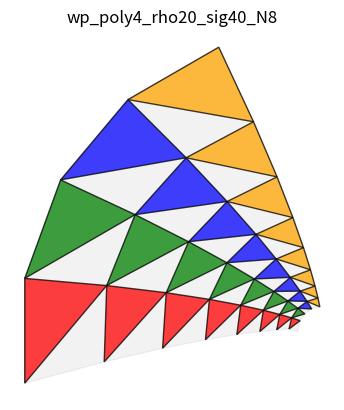

Python code for this plot:
# Generate a whirlpool (or screw shell) from triangles
# This method is based in the one decribed in Spirals 
# by Tomoko Fuse for Whirlpool Spirals.

import numpy as np
import matplotlib.pyplot as plt
import matplotlib.patches as patches
from matplotlib.path import Path
import matplotlib as mpl
from math import *

import copy

def distance(a, b):
    x2 = (a[0] - b[0])**2
    y2 = (a[1] - b[1])**2
    return sqrt(x2 + y2)

class wp_angles:
    def __init__(self):
        self.beta = 0
        self.alpha = 0
        self.gamma = 0

class point:
    def __init__(self, x, y):
        self.x = x
        self.y = y

    def lengthTo(self, p):
        x2 = (self.x-p.x)**2
        y2 = (self.y-p.y)**2
        return sqrt(x2 + y2)

    def pts(self):
        return [self.x, self.y]
        
    def negative(self):
        return point(self.x, -self.y)
    
    def pointFrom(self, length, angle):
        x = self.x + length*sin(radians(angle))
        y = self.y + length*cos(radians(angle))
        return point(x, y)

def atan_deg(pt1, pt2):
    x = pt2[0] - pt1[0]
    y = pt2[1] - pt1[1]
    print("atan %f %f => %f"%(x, y, degrees(atan2(x,y))))
    return degrees(atan2(x,y))

def law_sines(length, ang_denom, ang_mult):
    val = length*sin(radians(ang_mult)) / sin(radians(ang_denom))
    return abs(val)

def update_angle_offset(angle_offset, rho):
    for i in range(len(angle_offset)):
        if angle_offset[i] > 0.0001: # epsilon
            angle_offset[i] = rho
    return angle_offset
       
def make_basic_triangle_path(origin, ac_len, basic):
    a = point(origin[0], origin[1])
    c = a.pointFrom(ac_len, 0.0)  # FIXME, is this right?
    ab_len = law_sines(ac_len, basic.beta, basic.gamma)
    b = a.pointFrom(ab_len, basic.alpha)
    vertices = [(a.x, a.y), (b.x, b.y), (c.x, c.y), (a.x, a.y)]
    path = Path(vertices)
    return path

def make_plot(prefix='wp', show_plot=True, polygon_sides=3, rotation_rho=10, spirality_sigma=20, 
            N=10, glue_tab = False,
            cut_tip = True, cut_bottom_func=None,
            angle_offsets = None):

    fig, ax = plt.subplots()
    name = '{}_poly{}_rho{}_sig{}_N{}'.format(prefix,
        polygon_sides, int(rotation_rho), int(spirality_sigma), N)
    
    exterior_base = 90.0 + rotation_rho/2.0       
    poly = wp_angles()
    poly.beta = 360.0/polygon_sides
    poly.alpha = (180.0 - poly.beta)/2.0
    poly.gamma = 2.0 * poly.alpha

    basic = wp_angles()
    basic.beta = exterior_base - poly.alpha
    basic.alpha = spirality_sigma
    basic.gamma = 180.0 - basic.alpha - basic.beta
    print(basic.alpha, basic.beta, basic.gamma)

    #FIXME: Check validity

    # standard whirlpool
    if angle_offsets is None:
        original_angle_offsets = [rotation_rho*x  for x in list(range(polygon_sides))]
        angle_offsets = [rotation_rho*x  for x in list(range(polygon_sides))]
    
    ac_len = 10.0
    row_origin = [0.0, 0.0]
    rows = []
    triangles = []
    for layer in range(N):
        # create a basic triangle of ac_len with angles given
        path = make_basic_triangle_path(row_origin, ac_len, basic)       
        print(path.vertices)
        color = ["red", "green", "blue", "orange", "yellow", "cyan"]
        start = row_origin
        row = []

        for n in range(polygon_sides):
            r = mpl.transforms.Affine2D().rotate_deg_around(
                path.vertices[0][0], path.vertices[0][1], 
                -angle_offsets[n])
            path = path.transformed(r)
                

            # put triangle in position at the angle_offset and position
            row.append(path)
            print(color[n])
            print(path)

            path = make_basic_triangle_path(origin = path.vertices[2], ac_len=ac_len, basic=basic)  

        # end poly for
        rows.append(row) # big matrix of paths so we can make a cut path

        # Calculate angle offsets then move row_origin
        ac_len = distance(row[0].vertices[1], row[1].vertices[1])
        angoff = atan_deg(row[0].vertices[1], row[1].vertices[1]) - original_angle_offsets[1]

        for n in range(polygon_sides):
            angle_offsets[n] = original_angle_offsets[n] + angoff
        b = point(row[0].vertices[1][0],row[0].vertices[1][1])
        a = b.pointFrom(-ac_len, angoff)

        row_origin = [a.x, a.y]
        print(row_origin, ac_len)
        print(angle_offsets)
    # end for each layer of triangles

    # make an outline for cutting, use cut_tip and cut_bottom to control it
    cut_vertices = []
    for r in rows: # start at 0,0 and go clockwise, adding each A point in the column
        cut_vertices.append(r[0].vertices[0])
    if cut_tip:
        path = rows[-1][0]
        pta = path.vertices[0] 
        ptb = path.vertices[1] 
        ab_mid = (pta + ptb)/2.0
        rot = mpl.transforms.Affine2D().rotate_deg_around(ab_mid[0], ab_mid[1], 180.0) 
        v = path.transformed(rot).vertices[2]
        cut_vertices.append(v)  

        for n in range(polygon_sides): # add B points of the top (smallest) row
            cut_vertices.append(rows[-1][n].vertices[1])
    
    # else calculate the meeting point and use that
        # Fixme: add that
        # calculate the tip point, rho angle and then isoceles triangle
        # will need the vertical scores to tip point, ok to aappend a row to rows
        # add tip point to cut_vertices
        # add B point of the last triangle rows[-1][-1]
    
    for i in range(N): # back down the column using the C points on this side
        cut_vertices.append(rows[-(i+1)][-1].vertices[2])
    if cut_bottom_func is None:
        for n in range(polygon_sides): # along the wide bottom until back to start
            cut_vertices.append(rows[0][-(n+1)].vertices[0])
    cut_path = Path(cut_vertices)
    patch = patches.PathPatch(cut_path, facecolor='k', alpha=0.05, edgecolor='k')
    ax.add_patch(patch)

    # add all the trangles to the plot
    for r in rows:
        for n in range(polygon_sides):               
            patch = patches.PathPatch(r[n], facecolor=color[n], alpha=0.75, edgecolor='k')
            ax.add_patch(patch)

    plt.axis('off')
    plt.box(False)
    ax.set_aspect(1), ax.autoscale()
    plt.savefig(name + ".svg")
    if show_plot: plt.title(name), plt.show()


make_plot(prefix='wp', show_plot=True, polygon_sides=4, 
            rotation_rho=20, spirality_sigma=40, 
            N=8, glue_tab = False,
            cut_tip = True, angle_offsets = None)
